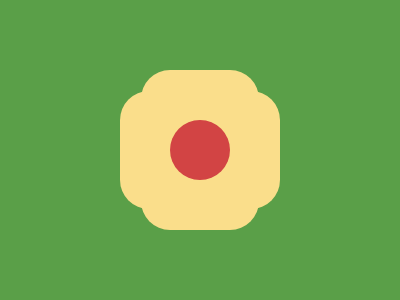

Give the HTML and CSS whose rendering is this image.

<p id='a'><p id='b'><p id='c'><style>*{background:#5A9F48;position:absolute}#a,#b{top:67;left:112;width:160;height:118;border-radius:29px;background:#FADE8B}#b{transform: rotate(90deg)}#c{top:96;left:162;width:60;height:60;border-radius:50%;background:#D24444}